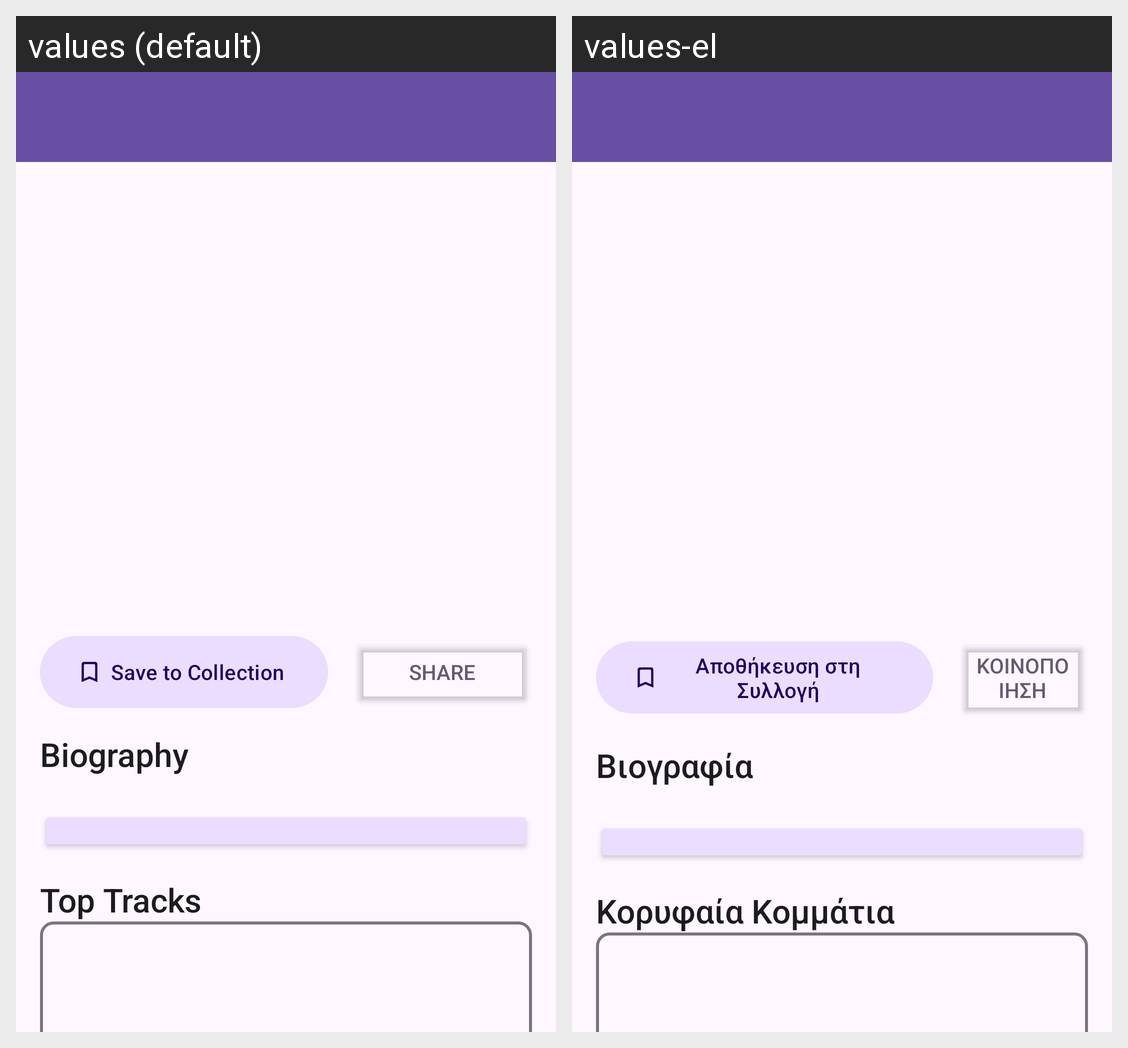

Here is an Android app screen in its default locale and in the app's own translations. Write out the translated-string differences for the strings that appear on this screen.
Android screen res/layout/activity_artist_page.xml rendered under 2 locales, left to right: values (default), values-el. Device: Nexus 5 (rendered at 1080×1920; each locale shown at half size, 540×960, under a caption strip naming it); theme Theme.MusicApp.
Strings drawn on this screen, with the default value and each locale's value (text and hints the layout hard-codes, and strings that could not be matched under every locale, appear in the picture but are not listed):

save
  values: Save to Collection
  values-el: Αποθήκευση στη Συλλογή

share
  values: Share
  values-el: Κοινοποίηση

biography
  values: Biography
  values-el: Βιογραφία

top_tracks
  values: Top Tracks
  values-el: Κορυφαία Κομμάτια
